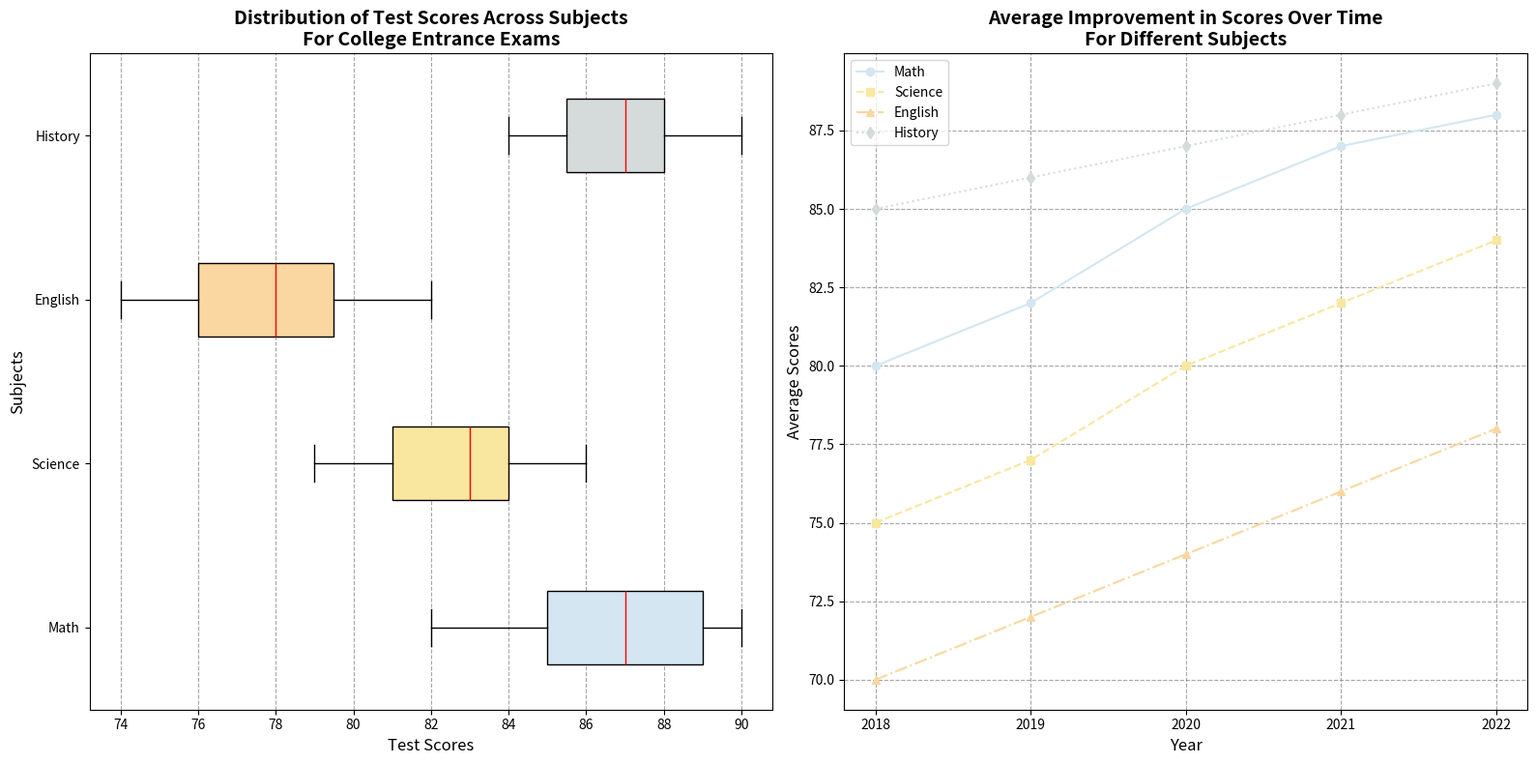

Here is the Python script that generated this plot:
import matplotlib.pyplot as plt
import numpy as np

# Backstory: This plot represents the distribution of test scores across different subjects for students preparing for college entrance exams. 
# Additionally, it shows the average improvement in scores over five years for additional analysis and comparison.

# Test scores for different subjects
math_scores = [82, 89, 90, 85, 88, 86, 87, 85, 89, 90, 87, 88, 84, 85, 89]
science_scores = [79, 81, 83, 80, 82, 84, 81, 85, 86, 83, 80, 82, 85, 84, 83]
english_scores = [75, 78, 77, 80, 82, 76, 78, 74, 79, 81, 80, 77, 76, 75, 78]
history_scores = [88, 85, 87, 86, 89, 90, 85, 84, 88, 86, 87, 88, 89, 85, 86]

# New data for the line plot (average scores over time)
years = np.array([2018, 2019, 2020, 2021, 2022])
avg_math_scores = np.array([80, 82, 85, 87, 88])
avg_science_scores = np.array([75, 77, 80, 82, 84])
avg_english_scores = np.array([70, 72, 74, 76, 78])
avg_history_scores = np.array([85, 86, 87, 88, 89])

# Create the plots with 1 row and 2 columns
fig, (ax1, ax2) = plt.subplots(1, 2, figsize=(16, 8))

# Box Plot
subjects = ['Math', 'Science', 'English', 'History']
test_scores = [math_scores, science_scores, english_scores, history_scores]
box_colors = ['#D4E6F1', '#F9E79F', '#FAD7A0', '#D5DBDB']

box = ax1.boxplot(test_scores, vert=False, patch_artist=True,
                  boxprops=dict(color='black'),
                  whiskerprops=dict(color='black'),
                  capprops=dict(color='black'),
                  flierprops=dict(marker='o', color='black', alpha=0.5),
                  medianprops=dict(color='red'))

for patch, color in zip(box['boxes'], box_colors):
    patch.set_facecolor(color)

ax1.set_yticklabels(subjects)
ax1.set_title('Distribution of Test Scores Across Subjects\nFor College Entrance Exams', fontsize=14, fontweight='bold')
ax1.set_xlabel('Test Scores', fontsize=12)
ax1.set_ylabel('Subjects', fontsize=12)
ax1.xaxis.grid(True, linestyle='--', which='major', color='grey', alpha=0.7)

# Line Plot
ax2.plot(years, avg_math_scores, label='Math', color='#D4E6F1', marker='o', linestyle='-')
ax2.plot(years, avg_science_scores, label='Science', color='#F9E79F', marker='s', linestyle='--')
ax2.plot(years, avg_english_scores, label='English', color='#FAD7A0', marker='^', linestyle='-.')
ax2.plot(years, avg_history_scores, label='History', color='#D5DBDB', marker='d', linestyle=':')

ax2.set_title('Average Improvement in Scores Over Time\nFor Different Subjects', fontsize=14, fontweight='bold')
ax2.set_xlabel('Year', fontsize=12)
ax2.set_ylabel('Average Scores', fontsize=12)
ax2.legend(loc='upper left', fontsize=10)
ax2.xaxis.set_major_locator(plt.MaxNLocator(integer=True))
ax2.grid(True, linestyle='--', which='major', color='grey', alpha=0.7)

# Adjust layout
plt.tight_layout()

# Show the plot
plt.show()
